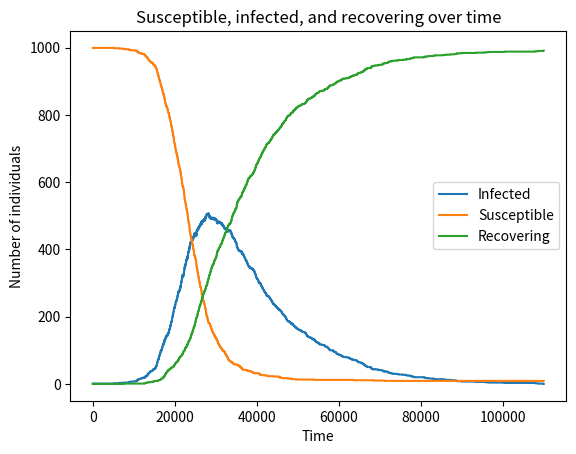

Source code (Python):
import matplotlib.pyplot as plt
import numpy as np
import random

class Agent:
    def __init__(self, state): 
        # State can be 'S' 'I' or 'R'
        self.state = state

    def printState(self):
        print(self.state)

    def setState(self,state):
        self.state = state



# Some initial values
populationSize = 1000
numSusceptible = populationSize - 1
numInfected = 1
numRecovering = 0

#R0 = beta / gamma

# Parameters
Rnaught = 2.79
recoveryRate = 1/14
infectionRate = recoveryRate * Rnaught

# Initialise a population of 1 infected and the rest susceptible.
population = np.array([Agent("S") for i in range(populationSize)])
population[populationSize-1].setState("I")
population[populationSize-1].printState

"""for i in range(len(population)):
    population[i].printState()
"""

# Data for graphs
infectedOverT = []
susOverT = []
recOverT = []

count = 0
# Main loop - add some stopping criteria - maybe number of infected stops changing?
while numInfected != 0:
    
    # Select two random individuals for infection

    rand1, rand2, rand3 = np.random.choice(populationSize, 3, replace=False)

    agent1 = population[rand1]
    agent2 = population[rand2]

    if (agent1.state == "I" and agent2.state == "S"):
        if random.random() < infectionRate:
            agent2.setState("I")
            numInfected += 1
            numSusceptible -= 1
    elif (agent1.state == "S" and agent2.state == "I"):
        if random.random() < infectionRate:
            agent1.setState("I")
            numInfected += 1
            numSusceptible -= 1



    
    recoverAgent = population[rand3]
    if recoverAgent.state == "I":
        if random.random() < recoveryRate:
            recoverAgent.setState("R")
            numRecovering += 1
            numInfected -= 1
    

    if count % 100 == 0:
        print("********")
        print("Generation " , count)
        print("Infected ", numInfected)
        print("Susceptible ", numSusceptible)
        print("Recovering ", numRecovering)

    infectedOverT.append(numInfected)
    susOverT.append(numSusceptible)
    recOverT.append(numRecovering)

    count += 1


# Sample data: values over time
time = np.arange(10)  # Time steps 0 to 9
values = np.random.randint(1, 100, size=10)  # Random values

# Plot the data
plt.plot(range(len(infectedOverT)), infectedOverT, label="Infected")

plt.plot(range(len(infectedOverT)), susOverT, label="Susceptible")

plt.plot(range(len(infectedOverT)), recOverT, label="Recovering")

# Labels and title
plt.xlabel("Time")
plt.ylabel("Number of individuals")
plt.title("Susceptible, infected, and recovering over time")
plt.legend()

# Show the graph
plt.show()
